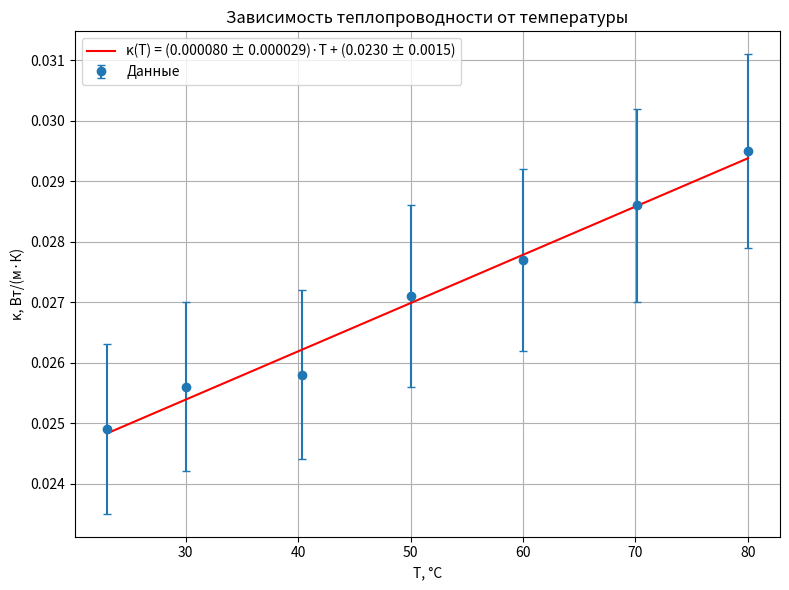

Here is the Python script that generated this plot: (Note: this script raises an exception after producing the figure.)
import numpy as np
import matplotlib.pyplot as plt
from scipy.optimize import curve_fit

# Данные из таблицы
T = np.array([23.0, 30.0, 40.3, 50.0, 60.0, 70.1, 80.0])  # Температура в °C
kappa = np.array([0.0249, 0.0256, 0.0258, 0.0271, 0.0277, 0.0286, 0.0295])  # Теплопроводность в Вт/(м·К)
sigma_kappa = np.array([0.0014, 0.0014, 0.0014, 0.0015, 0.0015, 0.0016, 0.0016])  # Погрешности kappa

# Функция для аппроксимации (линейная)
def linear_func(x, a, b):
    return a * x + b

# Подгонка методом χ² (с учетом погрешностей sigma_kappa)
popt, pcov = curve_fit(linear_func, T, kappa, sigma=sigma_kappa, absolute_sigma=True)
a, b = popt  # a - угловой коэффициент, b - свободный член
sigma_a, sigma_b = np.sqrt(np.diag(pcov))  # погрешности коэффициентов

# Вывод результатов
print(f"Угловой коэффициент (a) = {a:.6f} ± {sigma_a:.6f} [Вт/(м·К·°C)]")
print(f"Свободный коэффициент (b) = {b:.4f} ± {sigma_b:.4f} [Вт/(м·К)]")

# Построение графика
plt.figure(figsize=(8, 6))

# Данные с крестами погрешностей
plt.errorbar(T, kappa, yerr=sigma_kappa, fmt='o', capsize=3, label='Данные')

# Аппроксимирующая прямая
T_fit = np.linspace(min(T), max(T), 100)
kappa_fit = linear_func(T_fit, a, b)
plt.plot(T_fit, kappa_fit, 'r-', label=f'κ(T) = ({a:.6f} ± {sigma_a:.6f})·T + ({b:.4f} ± {sigma_b:.4f})')

# Настройки графика
plt.xlabel('T, °C')
plt.ylabel('κ, Вт/(м·К)')
plt.title('Зависимость теплопроводности от температуры')
plt.legend()  # Стандартное расположение легенды
plt.grid(True)
plt.tight_layout()

plt.savefig("images/graph_kT.png")